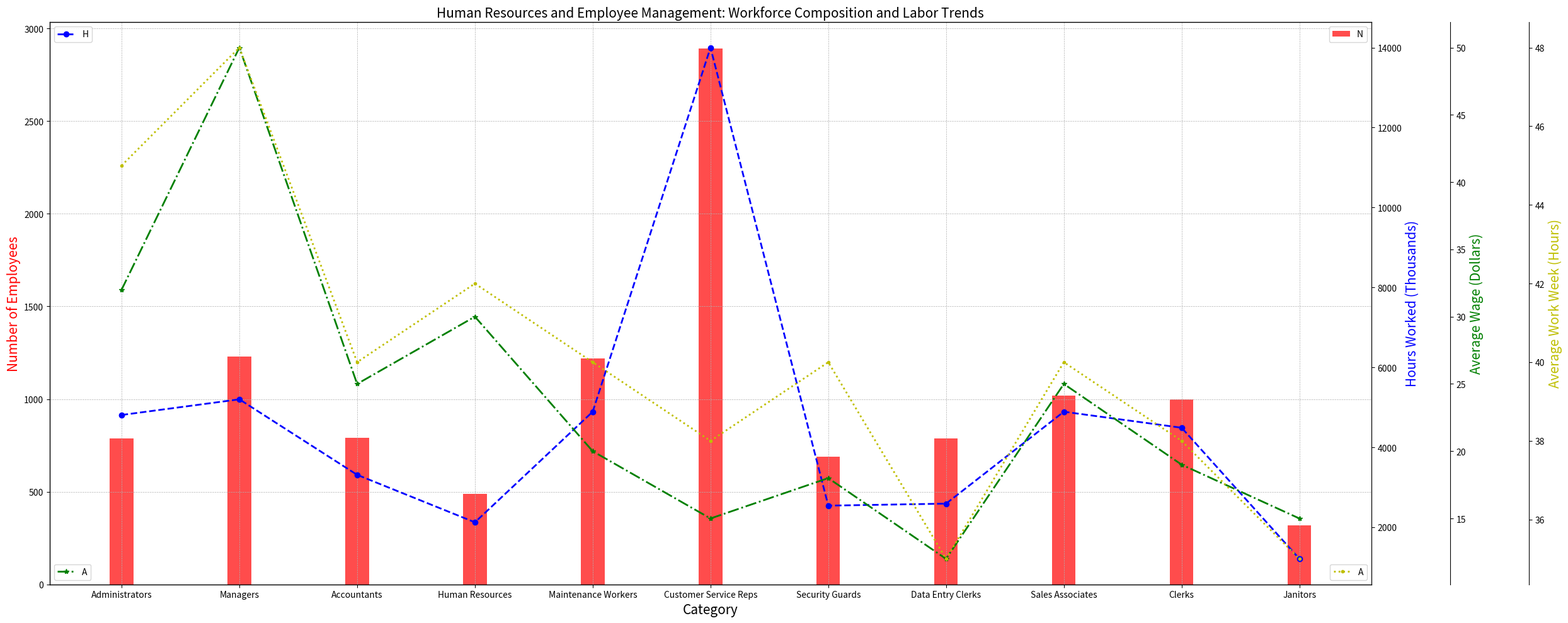

Python code for this plot: (Note: this script raises an exception after producing the figure.)

import matplotlib.pyplot as plt
import numpy as np

# Transform the given data into three variables: data_labels, data, line_labels.
data_labels = ['Number of Employees','Hours Worked (Thousands)', 'Average Wage (Dollars)', 'Average Work Week (Hours)']
line_labels = ['Administrators', 'Managers', 'Accountants', 'Human Resources', 'Maintenance Workers', 'Customer Service Reps', 'Security Guards', 'Data Entry Clerks', 'Sales Associates', 'Clerks', 'Janitors']
data = np.array([[788,4808,32,45],
                [1230,5200,50,48],
                [790,3311,25,40],
                [490,2123,30,42],
                [1220,4890,20,40],
                [2890,14000,15,38],
                [690,2540,18,40],
                [789,2590,12,35],
                [1020,4890,25,40],
                [1000,4489,19,38],
                [320,1209,15,35]])

# Create figure before plotting
fig=plt.figure(figsize=(25,10))
ax1=fig.add_subplot(111)

# Plot the data with the type of multi-axes chart
ax1.bar(line_labels,data[:,0],width=0.2,color='red',alpha=0.7)
ax2=ax1.twinx()
ax2.plot(line_labels,data[:,1],color='b',marker='o',linestyle='--',linewidth=2.0)
ax3=ax1.twinx()
ax3.plot(line_labels,data[:,2],color='g',marker='*',linestyle='-.',linewidth=2.0)
ax4=ax1.twinx()
ax4.plot(line_labels,data[:,3],color='y',marker='.',linestyle=':',linewidth=2.0)

# Label all axes, and match their colors with the data plotted against them
ax1.set_xlabel('Category', fontsize=15)
ax1.set_ylabel(data_labels[0], fontsize=15, color='red')
ax2.set_ylabel(data_labels[1], fontsize=15, color='b')
ax3.set_ylabel(data_labels[2], fontsize=15, color='g')
ax4.set_ylabel(data_labels[3], fontsize=15, color='y')

# Using spine() and set_position() for ax3, ax4, ... to seperate different y-axes
ax3.spines['right'].set_position(('outward',90))
ax4.spines['right'].set_position(('outward',180))

# Show the legends of all plots at different positions
ax1.legend(data_labels[0],loc=1)
ax2.legend(data_labels[1],loc=2)
ax3.legend(data_labels[2],loc=3)
ax4.legend(data_labels[3],loc=4)

# Drawing techniques such as background grids can be used
ax1.grid(linestyle='--',linewidth=0.5)

# Use Autolocator for all ax, i.e., ax1, ax2, ax3, ..., to adjust the range of all y-axes
ax1.yaxis.set_major_locator(plt.AutoLocator())
ax2.yaxis.set_major_locator(plt.AutoLocator())
ax3.yaxis.set_major_locator(plt.AutoLocator())
ax4.yaxis.set_major_locator(plt.AutoLocator())

# The title of the figure should be 
plt.title('Human Resources and Employee Management: Workforce Composition and Labor Trends', fontsize=15)

# Automatically resize the image by tight_layout()
plt.tight_layout()

# The image must be saved as
plt.savefig('/cpfs01/user/yehancheng/workspace/datasets/SimChartV2/demo/multi-axes/png/5_202312251608.png')

# Clear the current image state at the end of the code.
plt.clf()
